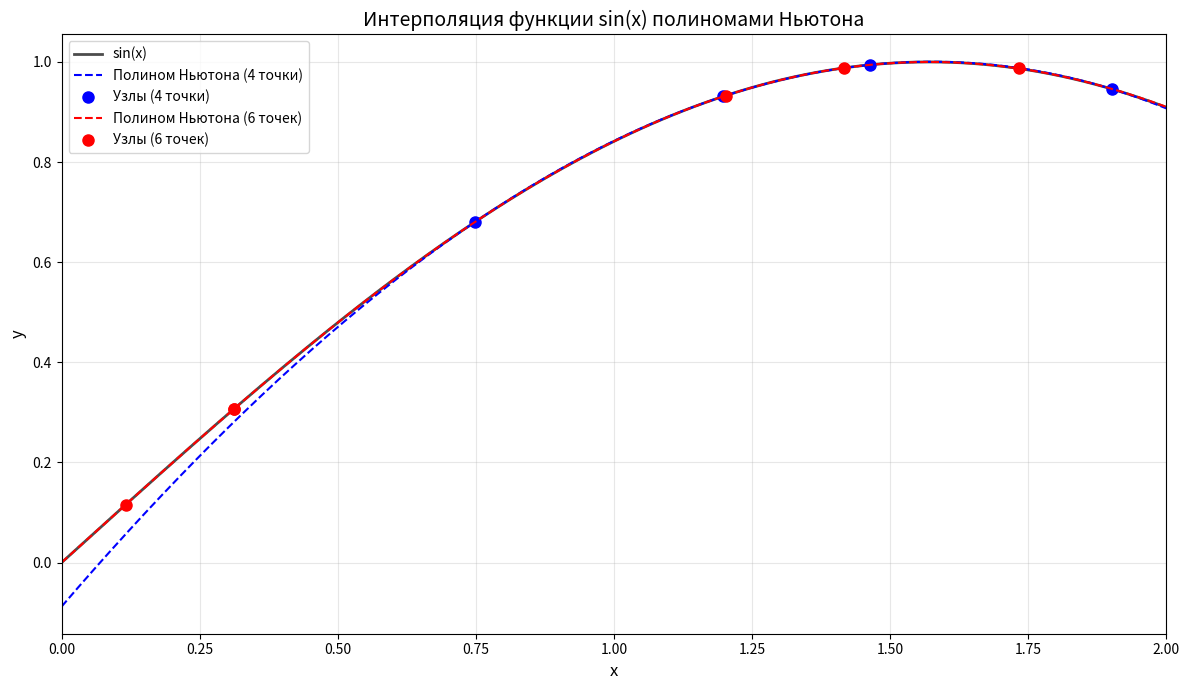
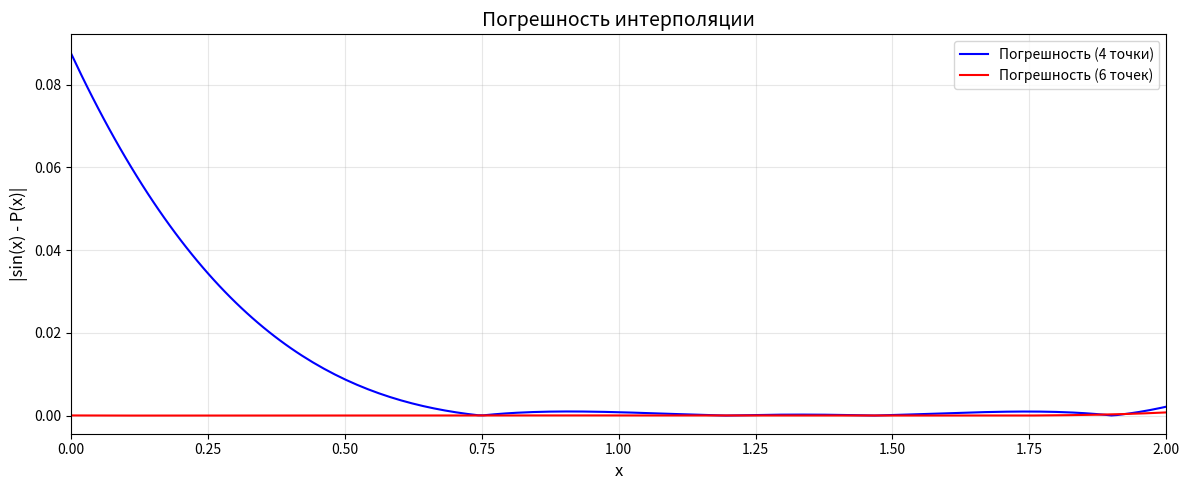

Here is the Python script that generated these plots, in order:
import numpy as np
import matplotlib.pyplot as plt

# Устанавливаем seed для воспроизводимости
np.random.seed(42)

def divided_differences(x, y):
    """
    Вычисление разделенных разностей для интерполяции Ньютона.
    
    Parameters:
    x: массив узлов интерполяции
    y: массив значений функции в узлах
    
    Returns:
    Массив разделенных разностей
    """
    n = len(x)
    # Создаем таблицу разделенных разностей
    F = np.zeros((n, n))
    F[:, 0] = y
    
    for j in range(1, n):
        for i in range(n - j):
            F[i, j] = (F[i + 1, j - 1] - F[i, j - 1]) / (x[i + j] - x[i])
    
    # Возвращаем первую строку - коэффициенты полинома Ньютона
    return F[0, :]

def newton_polynomial(x_nodes, y_nodes, x_eval):
    """
    Вычисление значений интерполяционного полинома Ньютона.
    
    Parameters:
    x_nodes: узлы интерполяции
    y_nodes: значения функции в узлах
    x_eval: точки, в которых нужно вычислить полином
    
    Returns:
    Значения полинома в точках x_eval
    """
    coef = divided_differences(x_nodes, y_nodes)
    n = len(x_nodes)
    
    # Вычисляем значения полинома по схеме Горнера
    result = np.zeros_like(x_eval)
    
    for i, x in enumerate(x_eval):
        p = coef[n - 1]
        for j in range(n - 2, -1, -1):
            p = p * (x - x_nodes[j]) + coef[j]
        result[i] = p
    
    return result

# Определяем функцию
f = np.sin

# Отрезок интерполяции
a, b = 0, 2

# Генерируем случайные узлы
x_4 = np.sort(np.random.uniform(a, b, 4))
x_6 = np.sort(np.random.uniform(a, b, 6))

# Вычисляем значения функции в узлах
y_4 = f(x_4)
y_6 = f(x_6)

print("Узлы для 4 точек:", x_4)
print("Узлы для 6 точек:", x_6)

# Точки для построения графиков
x_plot = np.linspace(a, b, 200)

# Вычисляем значения полиномов Ньютона
y_newton_4 = newton_polynomial(x_4, y_4, x_plot)
y_newton_6 = newton_polynomial(x_6, y_6, x_plot)

# Истинные значения функции
y_true = f(x_plot)

plt.figure(figsize=(12, 7))

# График истинной функции
plt.plot(x_plot, y_true, 'k-', linewidth=2, label='sin(x)', alpha=0.7)

# Полином Ньютона с 4 точками
plt.plot(x_plot, y_newton_4, 'b--', linewidth=1.5, label='Полином Ньютона (4 точки)')
plt.plot(x_4, y_4, 'bo', markersize=8, label='Узлы (4 точки)')

# Полином Ньютона с 6 точками
plt.plot(x_plot, y_newton_6, 'r--', linewidth=1.5, label='Полином Ньютона (6 точек)')
plt.plot(x_6, y_6, 'ro', markersize=8, label='Узлы (6 точек)')

plt.xlabel('x', fontsize=12)
plt.ylabel('y', fontsize=12)
plt.title('Интерполяция функции sin(x) полиномами Ньютона', fontsize=14)
plt.legend(fontsize=10)
plt.grid(True, alpha=0.3)
plt.xlim(a, b)

plt.tight_layout()
plt.show()

# Вычисляем максимальные погрешности
error_4 = np.abs(y_true - y_newton_4)
error_6 = np.abs(y_true - y_newton_6)

print(f"Максимальная погрешность для 4 точек: {np.max(error_4):.6f}")
print(f"Максимальная погрешность для 6 точек: {np.max(error_6):.6f}")

# График погрешностей
plt.figure(figsize=(12, 5))

plt.plot(x_plot, error_4, 'b-', linewidth=1.5, label='Погрешность (4 точки)')
plt.plot(x_plot, error_6, 'r-', linewidth=1.5, label='Погрешность (6 точек)')

plt.xlabel('x', fontsize=12)
plt.ylabel('|sin(x) - P(x)|', fontsize=12)
plt.title('Погрешность интерполяции', fontsize=14)
plt.legend(fontsize=10)
plt.grid(True, alpha=0.3)
plt.xlim(a, b)

plt.tight_layout()
plt.show()
